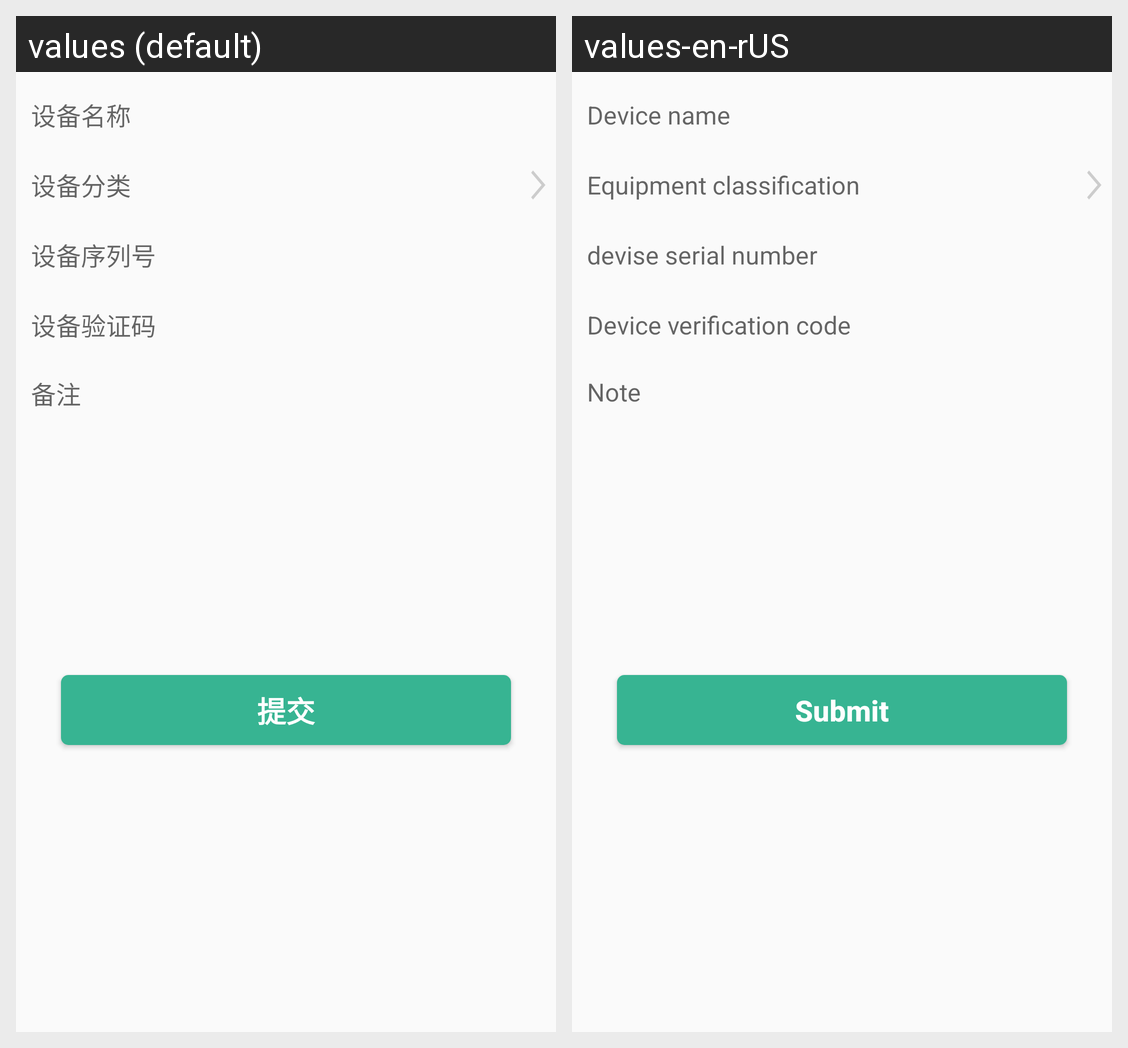

Locale-by-locale string values for the Android screen shown in this grid:
Android screen res/layout/fragment_add_yin_vid.xml rendered under 2 locales, left to right: values (default), values-en-rUS. Device: Nexus 5 (rendered at 1080×1920; each locale shown at half size, 540×960, under a caption strip naming it); theme AppTheme.
Strings drawn on this screen, with the default value and each locale's value (text and hints the layout hard-codes, and strings that could not be matched under every locale, appear in the picture but are not listed):

faddvid_str1
  values: 设备名称
  values-en-rUS: Device name

faddvid_str13
  values: 设备分类
  values-en-rUS: Equipment classification

faddvid_str14
  values: 设备序列号
  values-en-rUS: devise serial number

faddvid_str15
  values: 设备验证码
  values-en-rUS: Device verification code

faddvid_str12
  values: 备注
  values-en-rUS: Note

register2_btn_str
  values: 提交
  values-en-rUS: Submit
